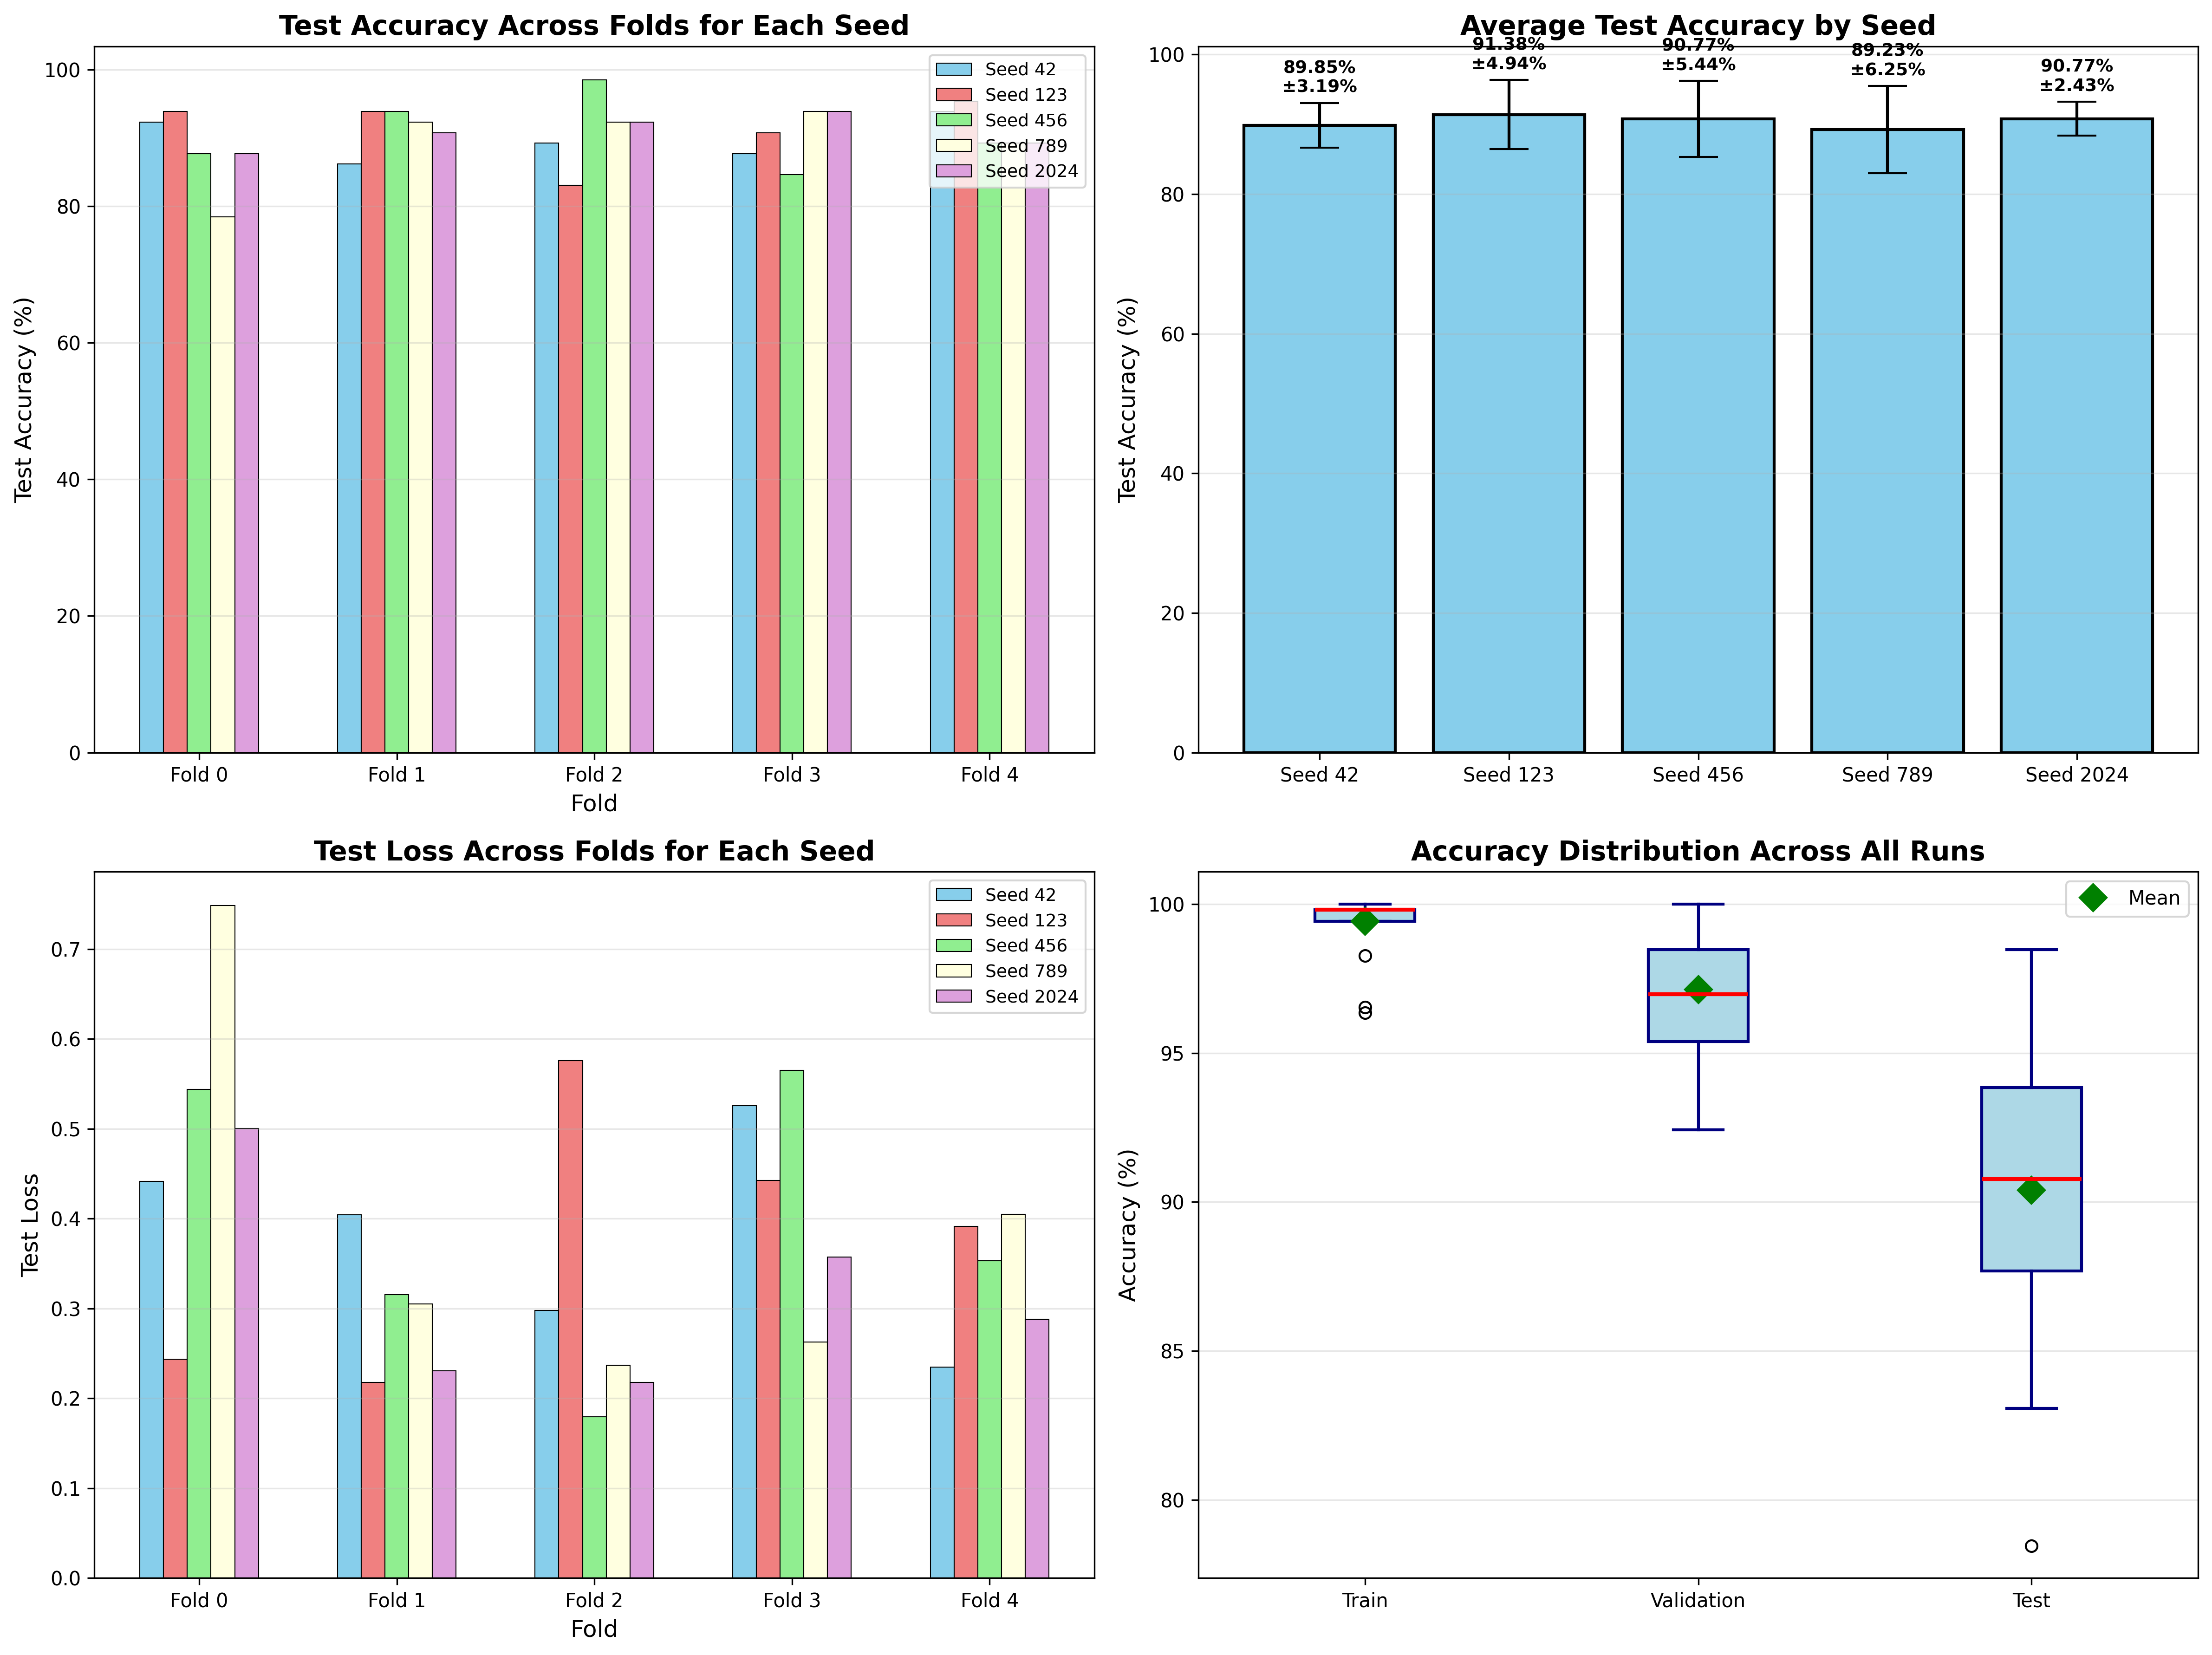

The table this chart was drawn from, first rows:
seed, fold, train_acc, val_acc, test_acc, train_loss, val_loss, test_loss
42, 0, 99.62, 93.94, 92.31, 0.03726, 0.3778, 0.4412
42, 1, 99.42, 93.85, 86.15, 0.05132, 0.37, 0.4043
42, 2, 99.81, 100.0, 89.23, 0.02558, 0.1006, 0.2977
42, 3, 99.81, 96.92, 87.69, 0.09032, 0.2781, 0.5257
42, 4, 99.42, 96.92, 93.85, 0.08426, 0.2427, 0.235
123, 0, 99.81, 98.48, 93.85, 0.04684, 0.1304, 0.2436
123, 1, 99.81, 95.38, 93.85, 0.02013, 0.2312, 0.2179
123, 2, 96.35, 98.46, 83.08, 0.1815, 0.1861, 0.576
123, 3, 100.0, 95.38, 90.77, 0.03911, 0.3232, 0.4425
123, 4, 99.62, 96.92, 95.38, 0.04434, 0.1604, 0.3914
456, 0, 98.27, 92.42, 87.69, 0.1676, 0.5188, 0.5436
456, 1, 99.81, 98.46, 93.85, 0.02456, 0.1107, 0.3152
456, 2, 99.81, 93.85, 98.46, 0.05567, 0.318, 0.1796
456, 3, 99.81, 100.0, 84.62, 0.05264, 0.1073, 0.565
456, 4, 99.81, 100.0, 89.23, 0.03445, 0.08911, 0.3532
789, 0, 96.54, 96.97, 78.46, 0.2047, 0.2637, 0.7484
789, 1, 99.81, 100.0, 92.31, 0.03796, 0.1006, 0.305
789, 2, 99.81, 98.46, 92.31, 0.01573, 0.1051, 0.2367
789, 3, 100.0, 98.46, 93.85, 0.01086, 0.2505, 0.2626
789, 4, 99.42, 95.38, 89.23, 0.08789, 0.32, 0.4049
2024, 0, 99.81, 96.97, 87.69, 0.01782, 0.158, 0.5003
2024, 1, 99.81, 98.46, 90.77, 0.01901, 0.1058, 0.2307
2024, 2, 99.42, 98.46, 92.31, 0.09048, 0.3044, 0.2179
2024, 3, 99.81, 96.92, 93.85, 0.03727, 0.1711, 0.3571
2024, 4, 99.81, 96.92, 89.23, 0.02786, 0.2032, 0.2879
